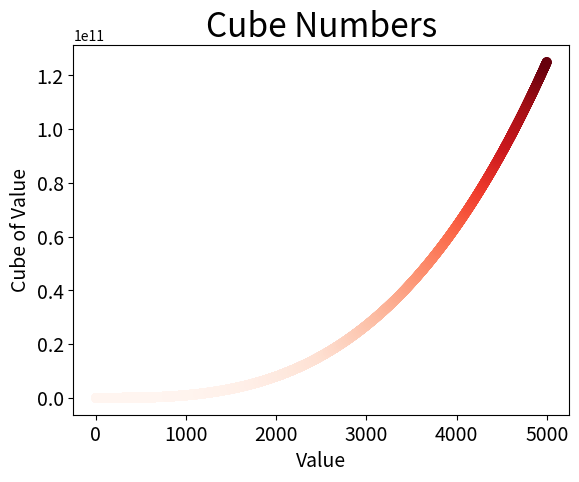

Here is the Python script that generated this plot:
# Exercise 15-1 Cubes: Plot the first five cubic numbers, then plot the first 5000 cubic numbers.
# Exercise 15-2 Colored Cubes: Apply a colormap to your cubes plot.


import matplotlib.pyplot as plt


input_values = list(range(1, 5001))
cubes = [x**3 for x in input_values]

plt.scatter(input_values, cubes, c=cubes, cmap=plt.cm.Reds)

plt.title("Cube Numbers", fontsize=24)
plt.xlabel("Value", fontsize=14)
plt.ylabel("Cube of Value", fontsize=14)

plt.tick_params(axis="both", which="major", labelsize=14)

plt.show()
